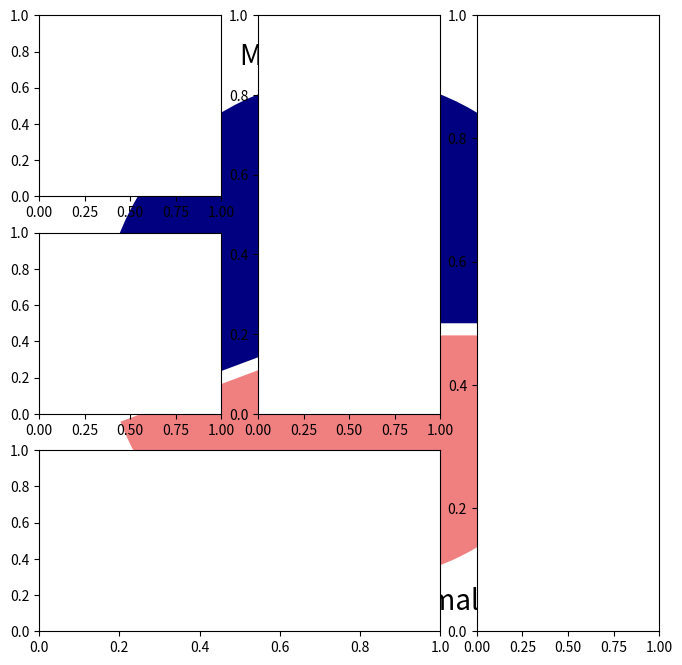
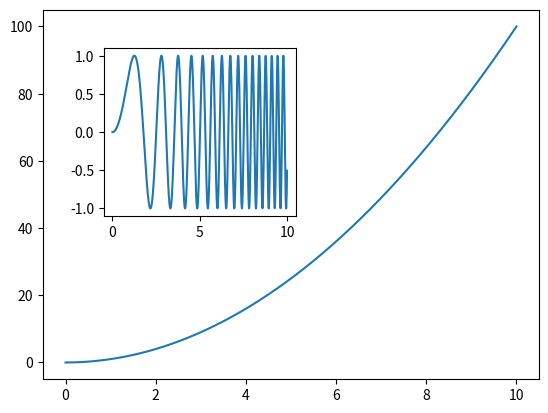
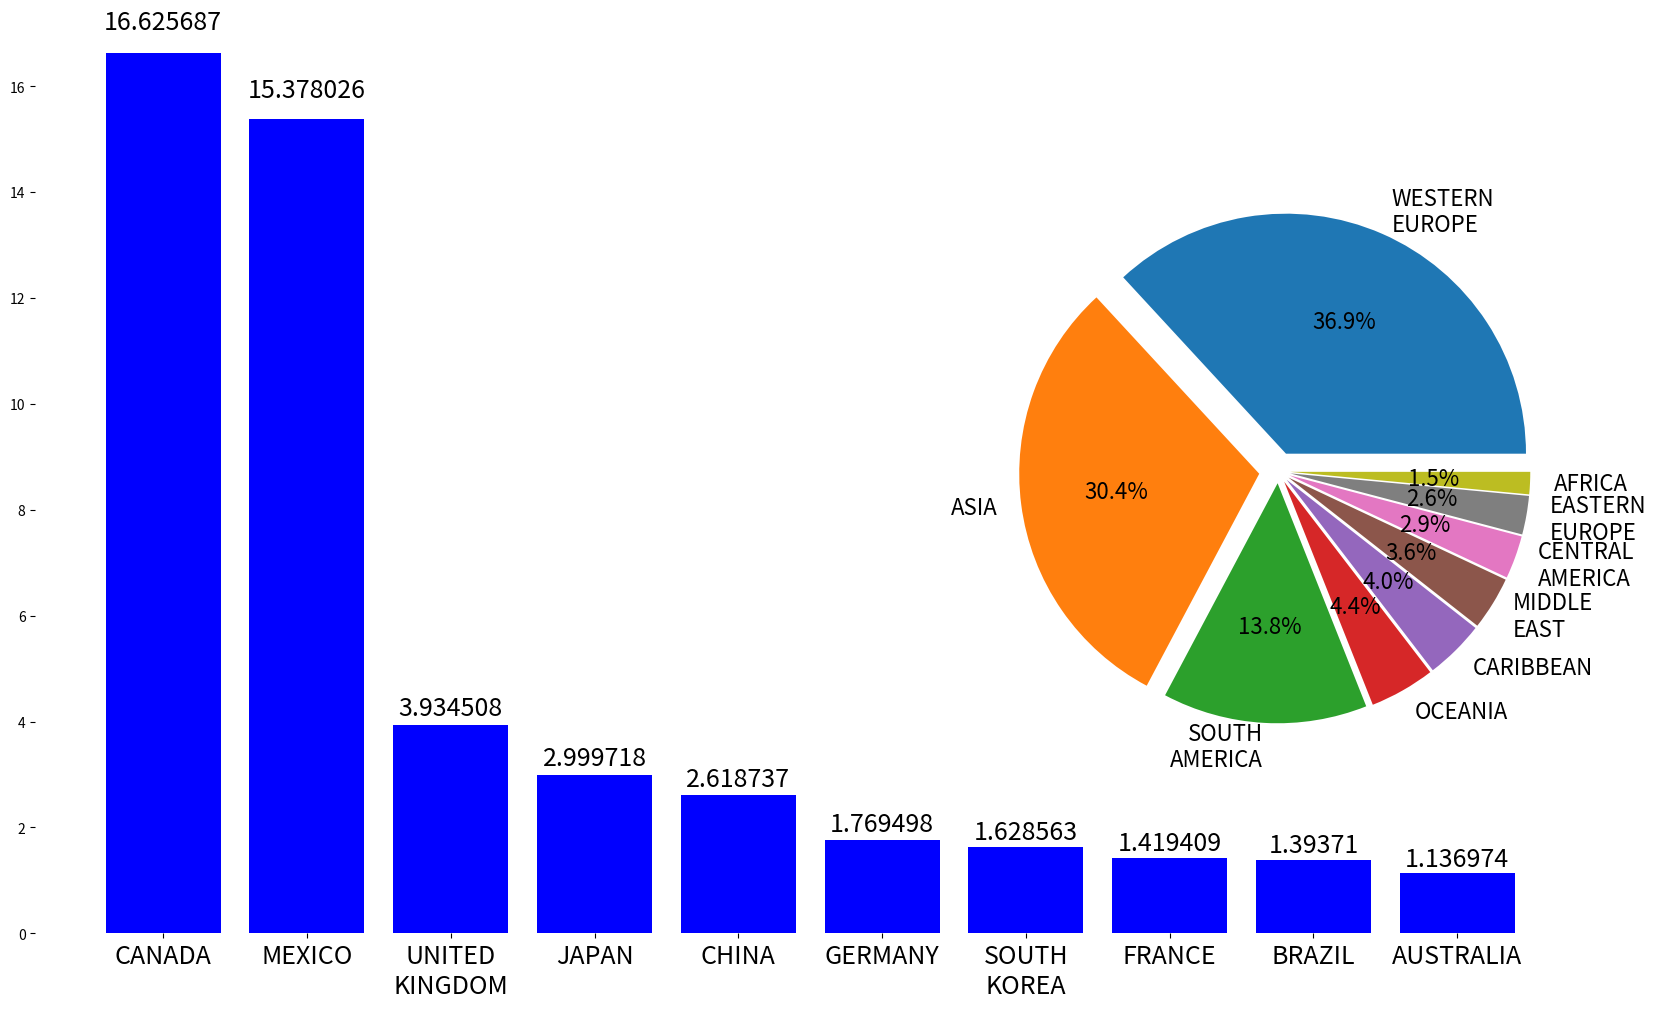

Write Python code to recreate these figures, in order. (Note: this script raises an exception after producing the figures.)
%matplotlib inline
import matplotlib.pyplot as plt

m = 51212.
f = 40742.
m_perc = m/(m+f)
f_perc = f/(m+f)

colors = ['navy','lightcoral']
labels = ["Male","Female"]

plt.figure(figsize=(8,8))
paches,texts,autotexts = plt.pie([m_perc,f_perc],labels = labels,autopct = '%1.1f%%',explode=[0,0.05],colors = colors)

for text in texts+autotexts:
    text.set_fontsize(20)
for text in autotexts:
    text.set_color('white')

ax1 = plt.subplot2grid((3,3),(0,0))
ax2 = plt.subplot2grid((3,3),(1,0))
ax3 = plt.subplot2grid((3,3),(0,2),rowspan=3)
ax4 = plt.subplot2grid((3,3),(2,0),colspan = 2)
ax5 = plt.subplot2grid((3,3),(0,1),rowspan=2)

import numpy as np

x = np.linspace(0,10,1000)
y2 = np.sin(x**2)
y1 = x**2

fig,ax1 = plt.subplots()

left,bottom,width,height = [0.22,0.45,0.3,0.35]
ax2 = fig.add_axes([left,bottom,width,height])

ax1.plot(x,y1)
ax2.plot(x,y2)

import matplotlib.pyplot as plt
from mpl_toolkits.axes_grid1.inset_locator import inset_axes

def autolabel(rects):
    for rect in rects:
        height = rect.get_height()
        ax1.text(rect.get_x() + rect.get_width()/2., 1.02*height,
        "{:,}".format(float(height)),
        ha='center', va='bottom',fontsize=18)
        
top10_arrivals_countries = ['CANADA','MEXICO','UNITED\nKINGDOM',\
                            'JAPAN','CHINA','GERMANY','SOUTH\nKOREA',\
                            'FRANCE','BRAZIL','AUSTRALIA']
top10_arrivals_values = [16.625687, 15.378026, 3.934508, 2.999718,\
                         2.618737, 1.769498, 1.628563, 1.419409,\
                         1.393710, 1.136974]
arrivals_countries = ['WESTERN\nEUROPE','ASIA','SOUTH\nAMERICA',\
                      'OCEANIA','CARIBBEAN','MIDDLE\nEAST',\
                      'CENTRAL\nAMERICA','EASTERN\nEUROPE','AFRICA']
arrivals_percent = [36.9,30.4,13.8,4.4,4.0,3.6,2.9,2.6,1.5]

fig, ax1 = plt.subplots(figsize=(20,12))
t1 = ax1.bar(range(10),top10_arrivals_values,color='blue')
plt.xticks(range(10),top10_arrivals_countries,fontsize=18)
ax2 = inset_axes(ax1,width = 6,height = 6,loc = 5)
explode = (0.08, 0.08, 0.05, 0.05,0.05,0.05,0.05,0.05,0.05)
patches, texts, autotexts = ax2.pie(arrivals_percent,labels=arrivals_countries,autopct='%1.1f%%',explode=explode)

for text in texts+autotexts:
    text.set_fontsize(16)
for spine in ax1.spines.values():
    spine.set_visible(False)

autolabel(t1) 

import numpy as np
from matplotlib.patches import Circle, Wedge, Polygon, Ellipse
from matplotlib.collections import PatchCollection
import matplotlib.pyplot as plt

fig, ax = plt.subplots()

patches = []

# Full and ring sectors drawn by Wedge((x,y),r,deg1,deg2)
leftstripe = Wedge((.46, .5), .15, 90,100)           # Full sector by default
midstripe = Wedge((.5,.5), .15, 85,95)                      
rightstripe = Wedge((.54,.5), .15, 80,90)
lefteye = Wedge((.36, .46), .06, 0, 360, width=0.03)  # Ring sector drawn when width <1
righteye = Wedge((.63, .46), .06, 0, 360, width=0.03)
nose = Wedge((.5, .32), .08, 75,105, width=0.03)
mouthleft = Wedge((.44, .4), .08, 240,320, width=0.01)
mouthright = Wedge((.56, .4), .08, 220,300, width=0.01)
patches += [leftstripe,midstripe,rightstripe,lefteye,righteye,nose,mouthleft,mouthright]

# Circles
leftiris = Circle((.36,.46),0.04)
rightiris = Circle((.63,.46),0.04)
patches += [leftiris,rightiris]

# Polygons drawn by passing coordinates of vertices
leftear = Polygon([[.2,.6],[.3,.8],[.4,.64]], True)
rightear = Polygon([[.6,.64],[.7,.8],[.8,.6]], True)
topleftwhisker = Polygon([[.01,.4],[.18,.38],[.17,.42]], True)
bottomleftwhisker = Polygon([[.01,.3],[.18,.32],[.2,.28]], True)
toprightwhisker = Polygon([[.99,.41],[.82,.39],[.82,.43]], True)
bottomrightwhisker = Polygon([[.99,.31],[.82,.33],[.81,.29]], True)
patches+=[leftear,rightear,topleftwhisker,bottomleftwhisker,toprightwhisker,bottomrightwhisker]

# Ellipse drawn by Ellipse((x,y),width,height)
body = Ellipse((0.5,-0.18),0.6,0.8)
patches.append(body)

# Draw the patches
colors = 100*np.random.rand(len(patches)) # set random colors
p = PatchCollection(patches, alpha=0.4)
p.set_array(np.array(colors))
ax.add_collection(p)

# Show the figure
plt.show()

